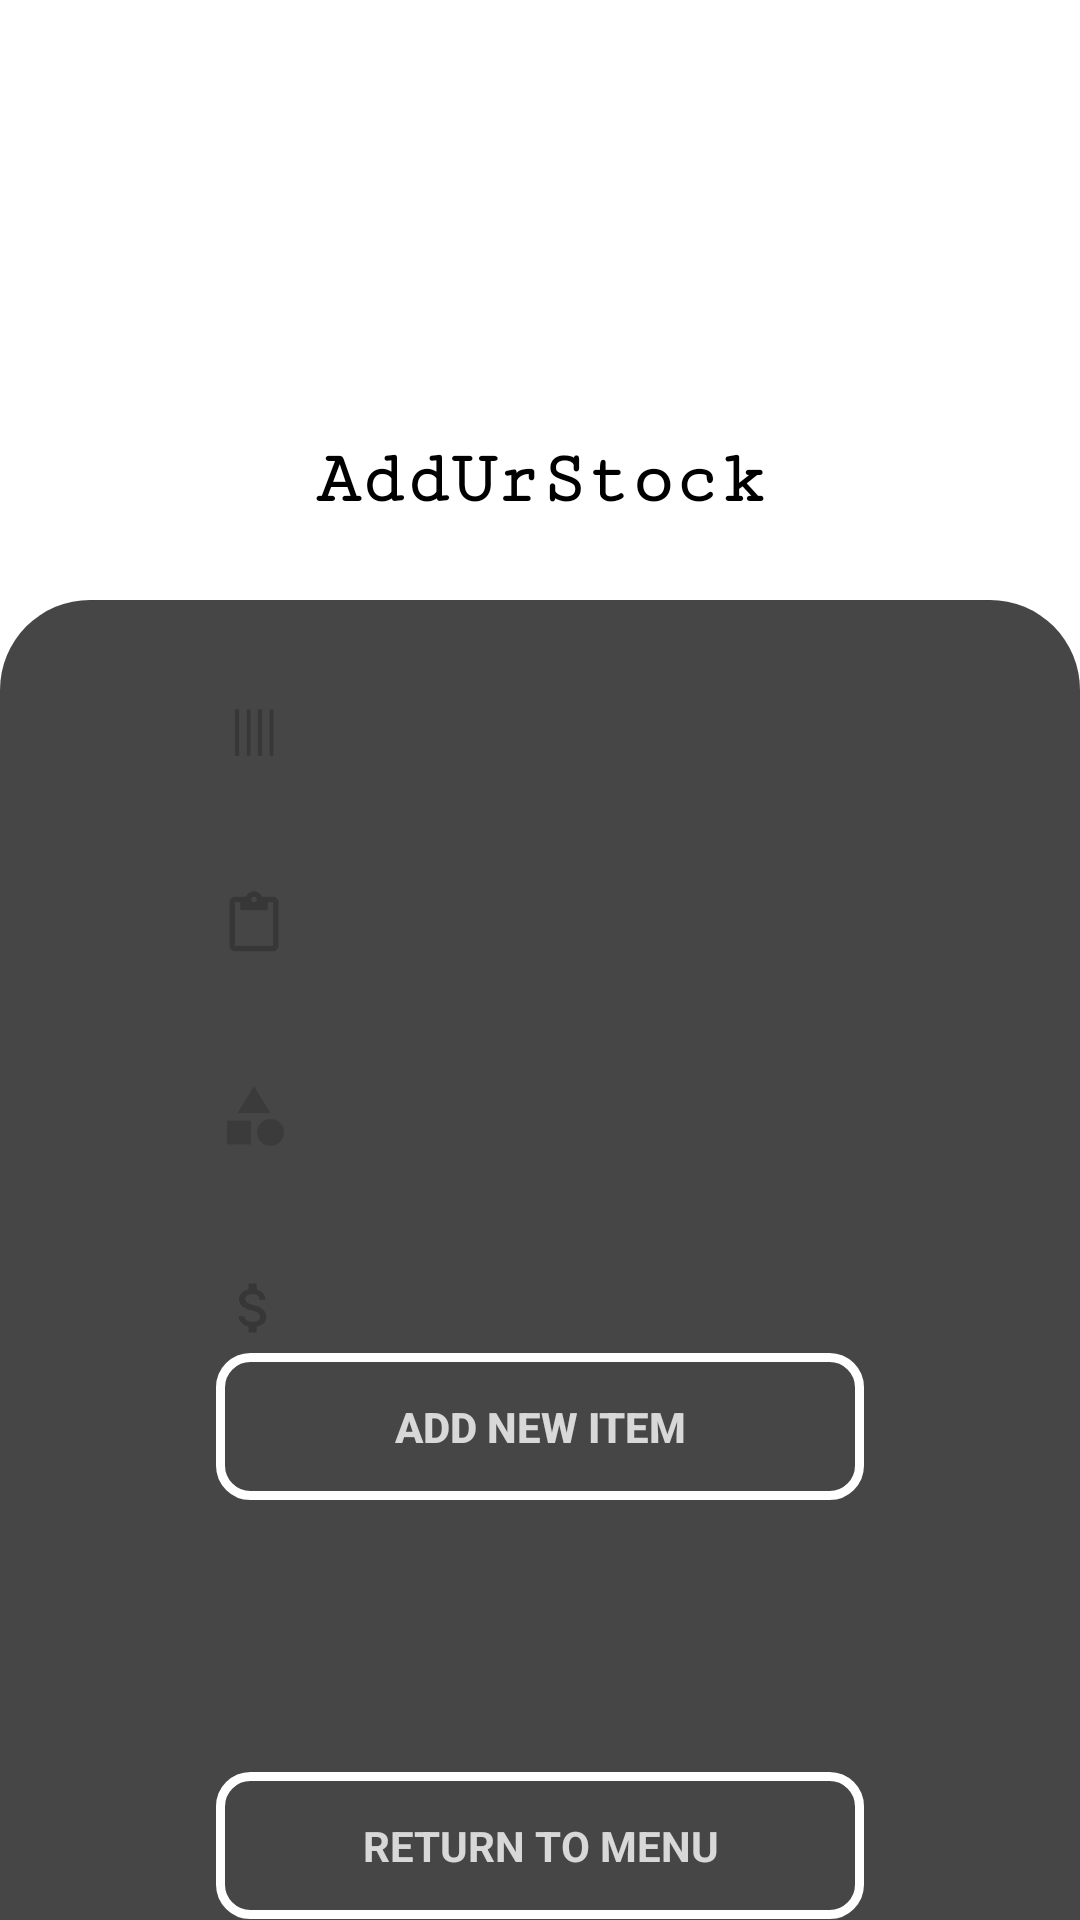

The Android layout XML behind this screen, and the referenced resources:
<!-- AndroidManifest.xml: application theme Theme.InventoryFinal -->
<!-- res/layout/activity_add_items.xml -->
<?xml version="1.0" encoding="utf-8"?>

<androidx.constraintlayout.widget.ConstraintLayout xmlns:android="http://schemas.android.com/apk/res/android"
    xmlns:app="http://schemas.android.com/apk/res-auto"
    xmlns:tools="http://schemas.android.com/tools"
    android:layout_width="match_parent"
    android:layout_height="match_parent"
    android:background="@color/white"
    tools:context=".AddItems">

    <TextView
        android:id="@+id/additemsbg"
        android:layout_width="match_parent"
        android:layout_height="574dp"
        android:layout_gravity="center"
        android:layout_marginTop="200dp"
        android:background="@drawable/black_corners_30dp"
        android:scaleType="centerCrop"
        app:layout_constraintEnd_toEndOf="parent"
        app:layout_constraintHorizontal_bias="0.0"
        app:layout_constraintStart_toStartOf="parent"
        app:layout_constraintTop_toTopOf="parent" />

    <TextView
        android:id="@+id/titledisplay"
        android:layout_width="wrap_content"
        android:layout_height="wrap_content"
        android:fontFamily="serif-monospace"
        android:text="@string/addurstock"
        android:textColor="@color/black"
        android:textSize="25sp"
        android:textStyle="bold"
        app:layout_constraintBottom_toTopOf="@+id/additemsbg"
        app:layout_constraintEnd_toEndOf="parent"
        app:layout_constraintStart_toStartOf="parent"
        app:layout_constraintTop_toTopOf="parent"
        app:layout_constraintVertical_bias="0.848" />

    <Button
        android:id="@+id/returntomenu"
        android:layout_width="216dp"
        android:layout_height="49dp"
        android:layout_marginStart="110dp"
        android:layout_marginTop="603dp"
        android:layout_marginEnd="110dp"
        android:layout_marginBottom="13dp"
        android:background="@drawable/whiteoutline_nofill"
        android:fontFamily="sans-serif"
        android:gravity="center"
        android:text="@string/return_to_menu"
        android:textColor="#C9FFFFFF"
        android:textStyle="bold"
        app:layout_constraintBottom_toBottomOf="parent"
        app:layout_constraintEnd_toEndOf="parent"
        app:layout_constraintHorizontal_bias="0.5"
        app:layout_constraintStart_toStartOf="parent"
        app:layout_constraintTop_toTopOf="parent" />

    <EditText
        android:id="@+id/categoryadditem"
        android:layout_width="225dp"
        android:layout_height="40dp"
        android:layout_marginTop="24dp"
        android:autofillHints=""
        android:background="@drawable/lighttexttab"
        android:drawableStart="@drawable/ic_action_category"
        android:ems="10"
        android:inputType="text"
        android:padding="5dp"
        android:hint="@string/category"
        android:textColor="#474646"
        android:textColorHint="#474646"
        app:layout_constraintEnd_toEndOf="parent"
        app:layout_constraintStart_toStartOf="parent"
        app:layout_constraintTop_toBottomOf="@+id/productnameadditem" />

    <EditText
        android:id="@+id/barcodeadditem"
        android:layout_width="225dp"
        android:layout_height="40dp"
        android:layout_marginTop="24dp"
        android:autofillHints=""
        android:background="@drawable/lighttexttab"
        android:drawableStart="@drawable/ic_action_barcode"
        android:ems="10"
        android:inputType="number"
        android:padding="5dp"
        android:hint="@string/barcode"
        android:textColor="#474646"
        android:textColorHint="#474646"
        app:layout_constraintEnd_toEndOf="parent"
        app:layout_constraintStart_toStartOf="parent"
        app:layout_constraintTop_toTopOf="@+id/additemsbg" />

    <EditText
        android:id="@+id/productnameadditem"
        android:layout_width="225dp"
        android:layout_height="40dp"
        android:layout_marginTop="24dp"
        android:autofillHints=""
        android:background="@drawable/lighttexttab"
        android:drawableStart="@drawable/ic_action_product_name"
        android:ems="10"
        android:inputType="text"
        android:padding="5dp"
        android:hint="@string/product_name"
        android:textColor="#474646"
        android:textColorHint="#474646"
        app:layout_constraintEnd_toEndOf="parent"
        app:layout_constraintStart_toStartOf="parent"
        app:layout_constraintTop_toBottomOf="@+id/barcodeadditem" />

    <Button
        android:id="@+id/additembutton"
        android:layout_width="216dp"
        android:layout_height="49dp"
        android:layout_marginStart="92dp"
        android:layout_marginEnd="92dp"
        android:background="@drawable/whiteoutline_nofill"
        android:gravity="center"
        android:onClick="process"
        android:text="@string/add_new_item"
        android:textColor="#C9FFFFFF"
        android:textStyle="bold"
        app:layout_constraintBottom_toBottomOf="parent"
        app:layout_constraintEnd_toEndOf="parent"
        app:layout_constraintHorizontal_bias="0.5"
        app:layout_constraintStart_toStartOf="parent"
        app:layout_constraintTop_toTopOf="parent"
        app:layout_constraintVertical_bias="0.763" />

    <EditText
        android:id="@+id/priceadditem"
        android:layout_width="225dp"
        android:layout_height="40dp"
        android:layout_marginTop="24dp"
        android:autofillHints=""
        android:background="@drawable/lighttexttab"
        android:drawableStart="@drawable/ic_action_price"
        android:ems="10"
        android:inputType="text"
        android:padding="5dp"
        android:hint="@string/price"
        android:textColor="#474646"
        android:textColorHint="#474646"
        app:layout_constraintEnd_toEndOf="parent"
        app:layout_constraintStart_toStartOf="parent"
        app:layout_constraintTop_toBottomOf="@+id/categoryadditem" />
</androidx.constraintlayout.widget.ConstraintLayout>
<!-- resources referenced by this layout -->
<resources>
  <!-- drawable black_corners_30dp (drawable) -->
  <?xml version="1.0" encoding="utf-8"?>
  
  <shape xmlns:android="http://schemas.android.com/apk/res/android">
      <solid android:color="#474646"/>
      <corners android:radius="30dp"/>
  </shape>
  <!-- drawable ic_action_category (drawable-anydpi) -->
  <vector xmlns:android="http://schemas.android.com/apk/res/android"
      android:width="24dp"
      android:height="24dp"
      android:viewportWidth="24"
      android:viewportHeight="24"
      android:tint="#333333"
      android:alpha="0.6">
    <path
        android:fillColor="@android:color/white"
        android:pathData="M12,2l-5.5,9h11z"/>
    <path
        android:fillColor="@android:color/white"
        android:pathData="M17.5,17.5m-4.5,0a4.5,4.5 0,1 1,9 0a4.5,4.5 0,1 1,-9 0"/>
    <path
        android:fillColor="@android:color/white"
        android:pathData="M3,13.5h8v8H3z"/>
  </vector>
  <!-- drawable ic_action_price (drawable-anydpi) -->
  <vector xmlns:android="http://schemas.android.com/apk/res/android"
      android:width="24dp"
      android:height="24dp"
      android:viewportWidth="24"
      android:viewportHeight="24"
      android:tint="#333333"
      android:alpha="0.8">
    <group android:scaleX="0.90909094"
        android:scaleY="0.90909094"
        android:translateX="1.0909091"
        android:translateY="1.0909091">
      <path
          android:fillColor="@android:color/black"
          android:pathData="M11.8,10.9c-2.27,-0.59 -3,-1.2 -3,-2.15 0,-1.09 1.01,-1.85 2.7,-1.85 1.78,0 2.44,0.85 2.5,2.1h2.21c-0.07,-1.72 -1.12,-3.3 -3.21,-3.81V3h-3v2.16c-1.94,0.42 -3.5,1.68 -3.5,3.61 0,2.31 1.91,3.46 4.7,4.13 2.5,0.6 3,1.48 3,2.41 0,0.69 -0.49,1.79 -2.7,1.79 -2.06,0 -2.87,-0.92 -2.98,-2.1h-2.2c0.12,2.19 1.76,3.42 3.68,3.83V21h3v-2.15c1.95,-0.37 3.5,-1.5 3.5,-3.55 0,-2.84 -2.43,-3.81 -4.7,-4.4z"/>
    </group>
  </vector>
  <!-- drawable ic_action_product_name (drawable-anydpi) -->
  <vector xmlns:android="http://schemas.android.com/apk/res/android"
      android:width="24dp"
      android:height="24dp"
      android:viewportWidth="24"
      android:viewportHeight="24"
      android:tint="#333333"
      android:alpha="0.8">
    <group android:scaleX="0.90909094"
        android:scaleY="0.90909094"
        android:translateX="1.0909091"
        android:translateY="1.0909091">
      <path
          android:fillColor="@android:color/black"
          android:pathData="M19,2h-4.18C14.4,0.84 13.3,0 12,0c-1.3,0 -2.4,0.84 -2.82,2L5,2c-1.1,0 -2,0.9 -2,2v16c0,1.1 0.9,2 2,2h14c1.1,0 2,-0.9 2,-2L21,4c0,-1.1 -0.9,-2 -2,-2zM12,2c0.55,0 1,0.45 1,1s-0.45,1 -1,1 -1,-0.45 -1,-1 0.45,-1 1,-1zM19,20L5,20L5,4h2v3h10L17,4h2v16z"/>
    </group>
  </vector>
  <!-- drawable whiteoutline_nofill (drawable) -->
  <?xml version="1.0" encoding="utf-8"?>
  
  <shape xmlns:android="http://schemas.android.com/apk/res/android">
      <stroke android:color="@color/white" android:width="3dp"/>
      <corners android:radius="10dp"/>
  </shape>
  <string name="add_new_item">Add New Item</string>
  <string name="addurstock">AddUrStock</string>
  <string name="barcode">Barcode</string>
  <string name="category">Category</string>
  <string name="price">Price</string>
  <string name="product_name">Product Name</string>
  <string name="return_to_menu">Return to Menu</string>
  <style name="Theme.InventoryFinal" parent="Theme.AppCompat.NoActionBar">
          
          <item name="colorPrimary">@color/black</item>
          <item name="colorPrimaryVariant">@color/black</item>
          <item name="colorOnPrimary">@color/black</item>
          
          <item name="colorSecondary">@color/black</item>
          <item name="colorSecondaryVariant">@color/black</item>
          <item name="colorOnSecondary">@color/black</item>
          
          <item name="android:statusBarColor" tools:targetApi="l">?attr/colorPrimaryVariant</item>
          
      </style>
  <!-- not gathered from this repository: default colours our renderer supplied (Android Studio template values) -->
  <color name="black">#FF000000</color>
  <color name="white">#FFFFFFFF</color>
</resources>
